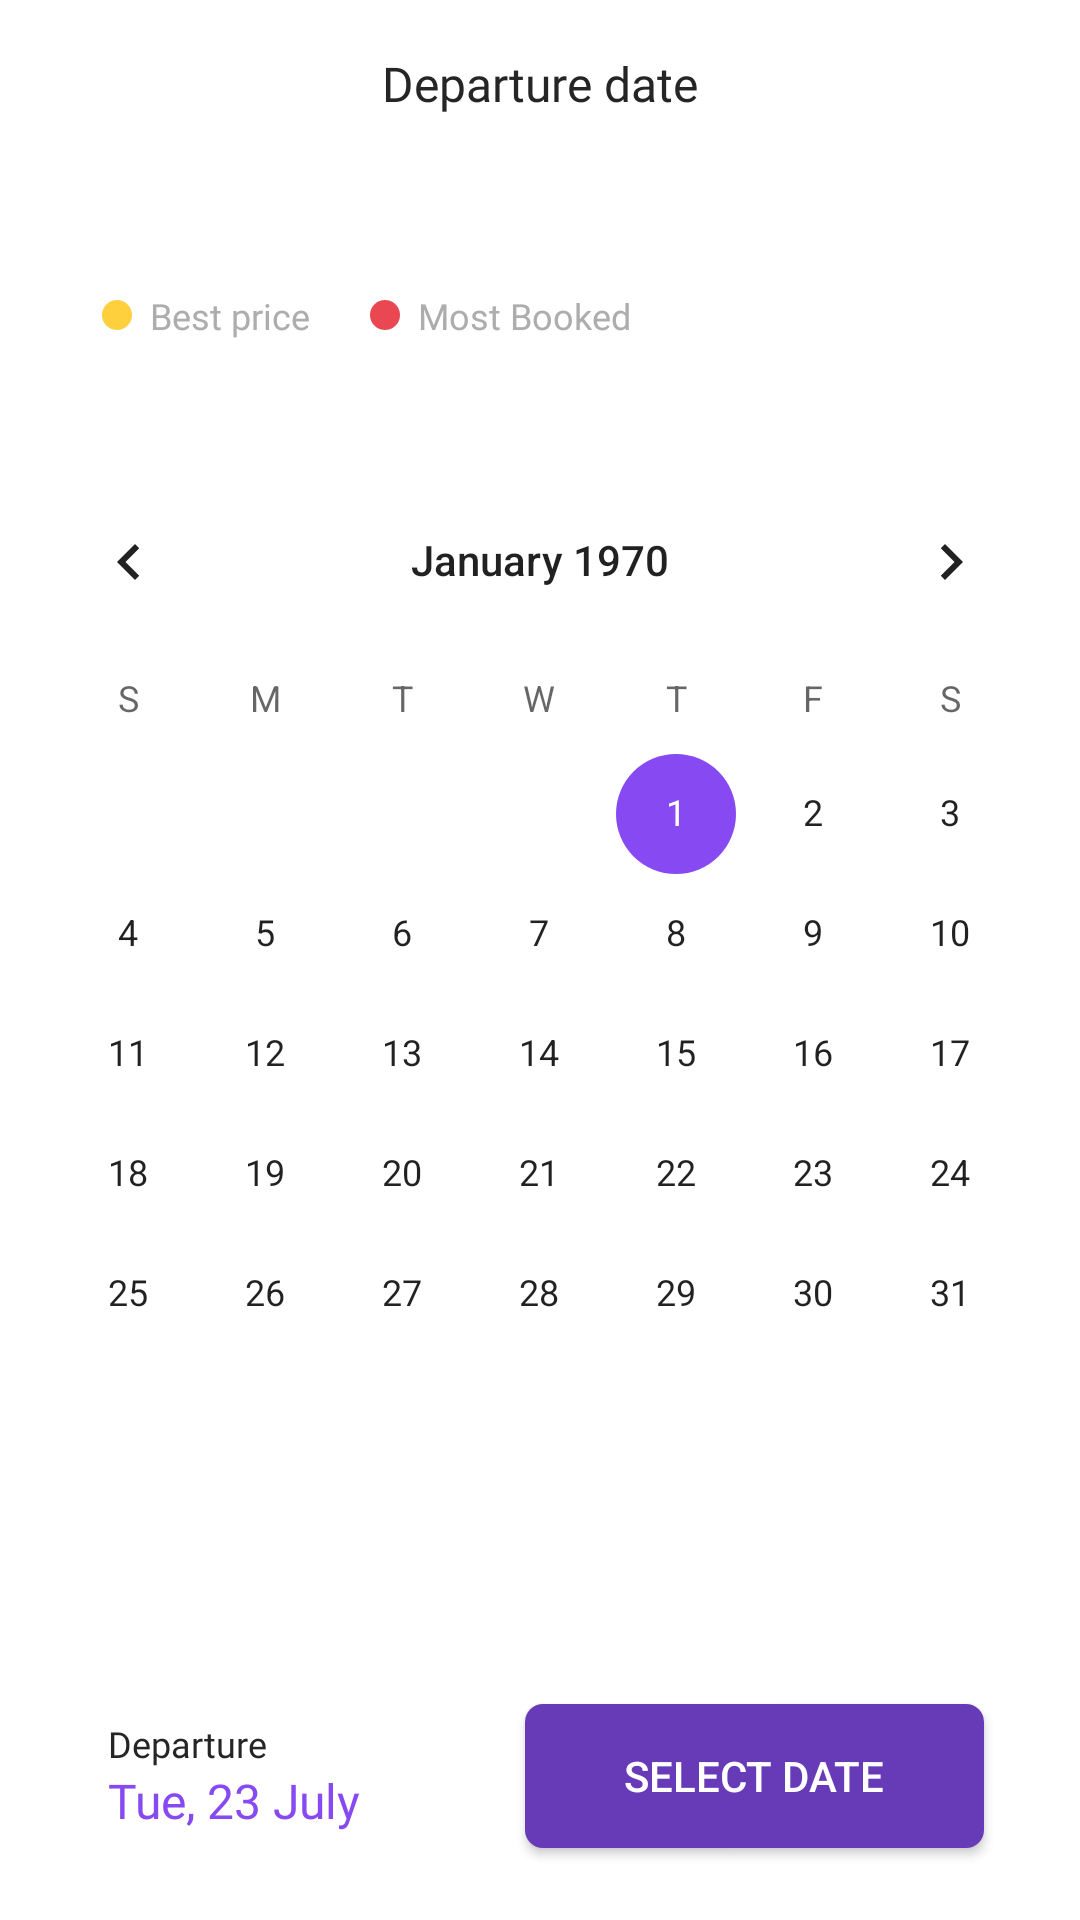

Layout XML and referenced resources for this Android screen:
<!-- AndroidManifest.xml: application theme Theme.FinalProject4Kelompok4 -->
<!-- res/layout/activity_date_picker.xml -->
<?xml version="1.0" encoding="utf-8"?>
<androidx.constraintlayout.widget.ConstraintLayout
    xmlns:android="http://schemas.android.com/apk/res/android"
    xmlns:app="http://schemas.android.com/apk/res-auto"
    xmlns:calendar="http://schemas.android.com/apk/res-auto"
    xmlns:tools="http://schemas.android.com/tools"
    android:layout_width="match_parent"
    android:layout_height="match_parent"
    tools:context=".utils.DatePicker"
    >

    <androidx.appcompat.widget.Toolbar
        android:id="@+id/toolbar_date"
        android:layout_width="match_parent"
        android:layout_height="wrap_content"
        app:layout_constraintStart_toStartOf="parent"
        app:layout_constraintEnd_toEndOf="parent"
        app:layout_constraintTop_toTopOf="parent"
        >
        <ImageView
            android:id="@+id/img_back"
            android:layout_width="wrap_content"
            android:layout_height="wrap_content"
            android:src="@drawable/ic_back"
            android:contentDescription="@string/image_back"
            />
        <TextView
            android:id="@+id/tv_title_date"
            android:layout_width="wrap_content"
            android:layout_height="wrap_content"
            android:text="@string/departure_date_toolbar"
            android:textSize="16sp"
            android:textColor="@color/text_black_primary"
            android:fontFamily="@font/nunito_bold"
            android:layout_gravity="center_horizontal"
            android:contentDescription="@string/departure_date"
            />
    </androidx.appcompat.widget.Toolbar>


    <ImageView
        android:id="@+id/round_yellow"
        android:layout_width="wrap_content"
        android:layout_height="wrap_content"
        android:src="@drawable/ic_round_yellow"
        app:layout_constraintTop_toBottomOf="@id/toolbar_date"
        android:layout_marginTop="44dp"
        app:layout_constraintStart_toStartOf="parent"
        android:layout_marginStart="34dp"
        />
    <TextView
        android:id="@+id/tv_best_price"
        android:layout_width="wrap_content"
        android:layout_height="wrap_content"
        android:text="@string/best_price"
        android:textSize="12sp"
        android:fontFamily="@font/nunito_regular"
        android:textColor="@color/text_grey_secondary"
        app:layout_constraintStart_toEndOf="@id/round_yellow"
        app:layout_constraintTop_toTopOf="@id/round_yellow"
        app:layout_constraintBottom_toBottomOf="@id/round_yellow"
        android:layout_marginStart="6dp"
        />

    <ImageView
        android:id="@+id/round_red"
        android:layout_width="wrap_content"
        android:layout_height="wrap_content"
        android:layout_marginStart="20dp"
        android:src="@drawable/ic_round_red"
        app:layout_constraintBottom_toBottomOf="@+id/round_yellow"
        app:layout_constraintStart_toEndOf="@+id/tv_best_price"
        app:layout_constraintTop_toTopOf="@id/round_yellow" />

    <TextView
        android:id="@+id/tv_most_booked"
        android:layout_width="wrap_content"
        android:layout_height="wrap_content"
        android:layout_marginStart="6dp"
        android:fontFamily="@font/nunito_regular"
        android:text="@string/most_booked"
        android:textColor="@color/text_grey_secondary"
        android:textSize="12sp"
        app:layout_constraintBottom_toBottomOf="@+id/round_red"
        app:layout_constraintEnd_toEndOf="parent"
        app:layout_constraintHorizontal_bias="0.0"
        app:layout_constraintStart_toEndOf="@+id/round_red"
        app:layout_constraintTop_toTopOf="@+id/round_red"
        />

    <CalendarView
        android:id="@+id/calendar_view"
        android:layout_width="0dp"
        android:layout_height="wrap_content"
        app:layout_constraintTop_toBottomOf="@id/tv_best_price"
        app:layout_constraintStart_toStartOf="parent"
        app:layout_constraintEnd_toEndOf="parent"
        android:layout_marginTop="40dp"
        />


    <TextView
        android:id="@+id/tv_date_departure"
        android:layout_width="wrap_content"
        android:layout_height="wrap_content"
        android:text="Tue, 23 July"
        app:layout_constraintBottom_toBottomOf="parent"
        app:layout_constraintStart_toStartOf="parent"
        android:fontFamily="@font/nunito_bold"
        android:textSize="16sp"
        android:textColor="@color/blue_secondary"
        android:layout_marginStart="36dp"
        android:layout_marginBottom="29dp"
        />

    <TextView
        android:id="@+id/tv_departure"
        android:layout_width="wrap_content"
        android:layout_height="wrap_content"
        android:layout_marginStart="36dp"
        android:fontFamily="@font/nunito_regular"
        android:text="Departure"
        android:textColor="@color/text_black_primary"
        android:textSize="12sp"
        app:layout_constraintBottom_toTopOf="@id/tv_date_departure"
        app:layout_constraintStart_toStartOf="parent"
        app:layout_constraintTop_toBottomOf="@id/calendar_view"
        app:layout_constraintVertical_bias="1.0" />

    <androidx.appcompat.widget.AppCompatButton
        android:id="@+id/btn_select"
        android:layout_width="wrap_content"
        android:layout_height="wrap_content"
        android:layout_marginEnd="32dp"
        android:text="@string/select_date"
        android:lineSpacingExtra="8sp"
        app:layout_constraintBottom_toBottomOf="@+id/tv_date_departure"
        app:layout_constraintEnd_toEndOf="parent"
        app:layout_constraintHorizontal_bias="1.0"
        app:layout_constraintStart_toEndOf="@+id/tv_date_departure"
        app:layout_constraintTop_toTopOf="@id/tv_departure"
        android:paddingStart="33dp"
        android:paddingEnd="33dp"
        android:background="@drawable/bg_button"
        android:textColor="@color/white_primary"
        />


</androidx.constraintlayout.widget.ConstraintLayout>
<!-- resources referenced by this layout -->
<resources>
  <color name="blue_secondary">#8749F2</color>
  <color name="text_black_primary">#252525</color>
  <color name="text_grey_secondary">#ADADAD</color>
  <color name="white_primary">#FFFFFFFF</color>
  <!-- drawable bg_button (drawable) -->
  <?xml version="1.0" encoding="utf-8"?>
  <shape
      xmlns:android="http://schemas.android.com/apk/res/android"
      android:shape="rectangle">
  
      <solid android:color="@color/blue_primary"/>
      <corners android:radius="6dp"/>
  
  </shape>
  <!-- drawable ic_round_red (drawable) -->
  <vector xmlns:android="http://schemas.android.com/apk/res/android"
      android:width="10dp"
      android:height="10dp"
      android:viewportWidth="10"
      android:viewportHeight="10">
    <path
        android:pathData="M5,5m-5,0a5,5 0,1 1,10 0a5,5 0,1 1,-10 0"
        android:fillColor="#E94852"/>
  </vector>
  <!-- drawable ic_round_yellow (drawable) -->
  <vector xmlns:android="http://schemas.android.com/apk/res/android"
      android:width="10dp"
      android:height="10dp"
      android:viewportWidth="10"
      android:viewportHeight="10">
    <path
        android:pathData="M5,5m-5,0a5,5 0,1 1,10 0a5,5 0,1 1,-10 0"
        android:fillColor="#FFD03D"/>
  </vector>
  <string name="best_price">Best price</string>
  <string name="departure_date">departure_date</string>
  <string name="departure_date_toolbar">Departure date</string>
  <string name="image_back">image_back</string>
  <string name="most_booked">Most Booked</string>
  <string name="select_date">Select Date</string>
  <style name="Theme.FinalProject4Kelompok4" parent="Theme.MaterialComponents.DayNight.DarkActionBar">
          
          <item name="colorPrimary">@color/purple_500</item>
          <item name="colorPrimaryVariant">@color/purple_700</item>
          <item name="colorOnPrimary">@color/white_primary</item>
          
          <item name="colorSecondary">@color/blue_secondary</item>
          <item name="colorSecondaryVariant">@color/teal_700</item>
          <item name="colorOnSecondary">@color/black</item>
          
          <item name="android:statusBarColor" tools:targetApi="l">@android:color/transparent</item>
          
          <item name="windowActionBar">false</item>
          <item name="windowNoTitle">true</item>
          <item name="android:windowLightStatusBar" tools:targetApi="m">true</item>
      </style>
  <color name="blue_primary">#673AB7</color>
  <color name="purple_500">#FF6200EE</color>
  <color name="purple_700">#FF3700B3</color>
  <color name="teal_700">#FF018786</color>
  <color name="black">#FF000000</color>
</resources>
